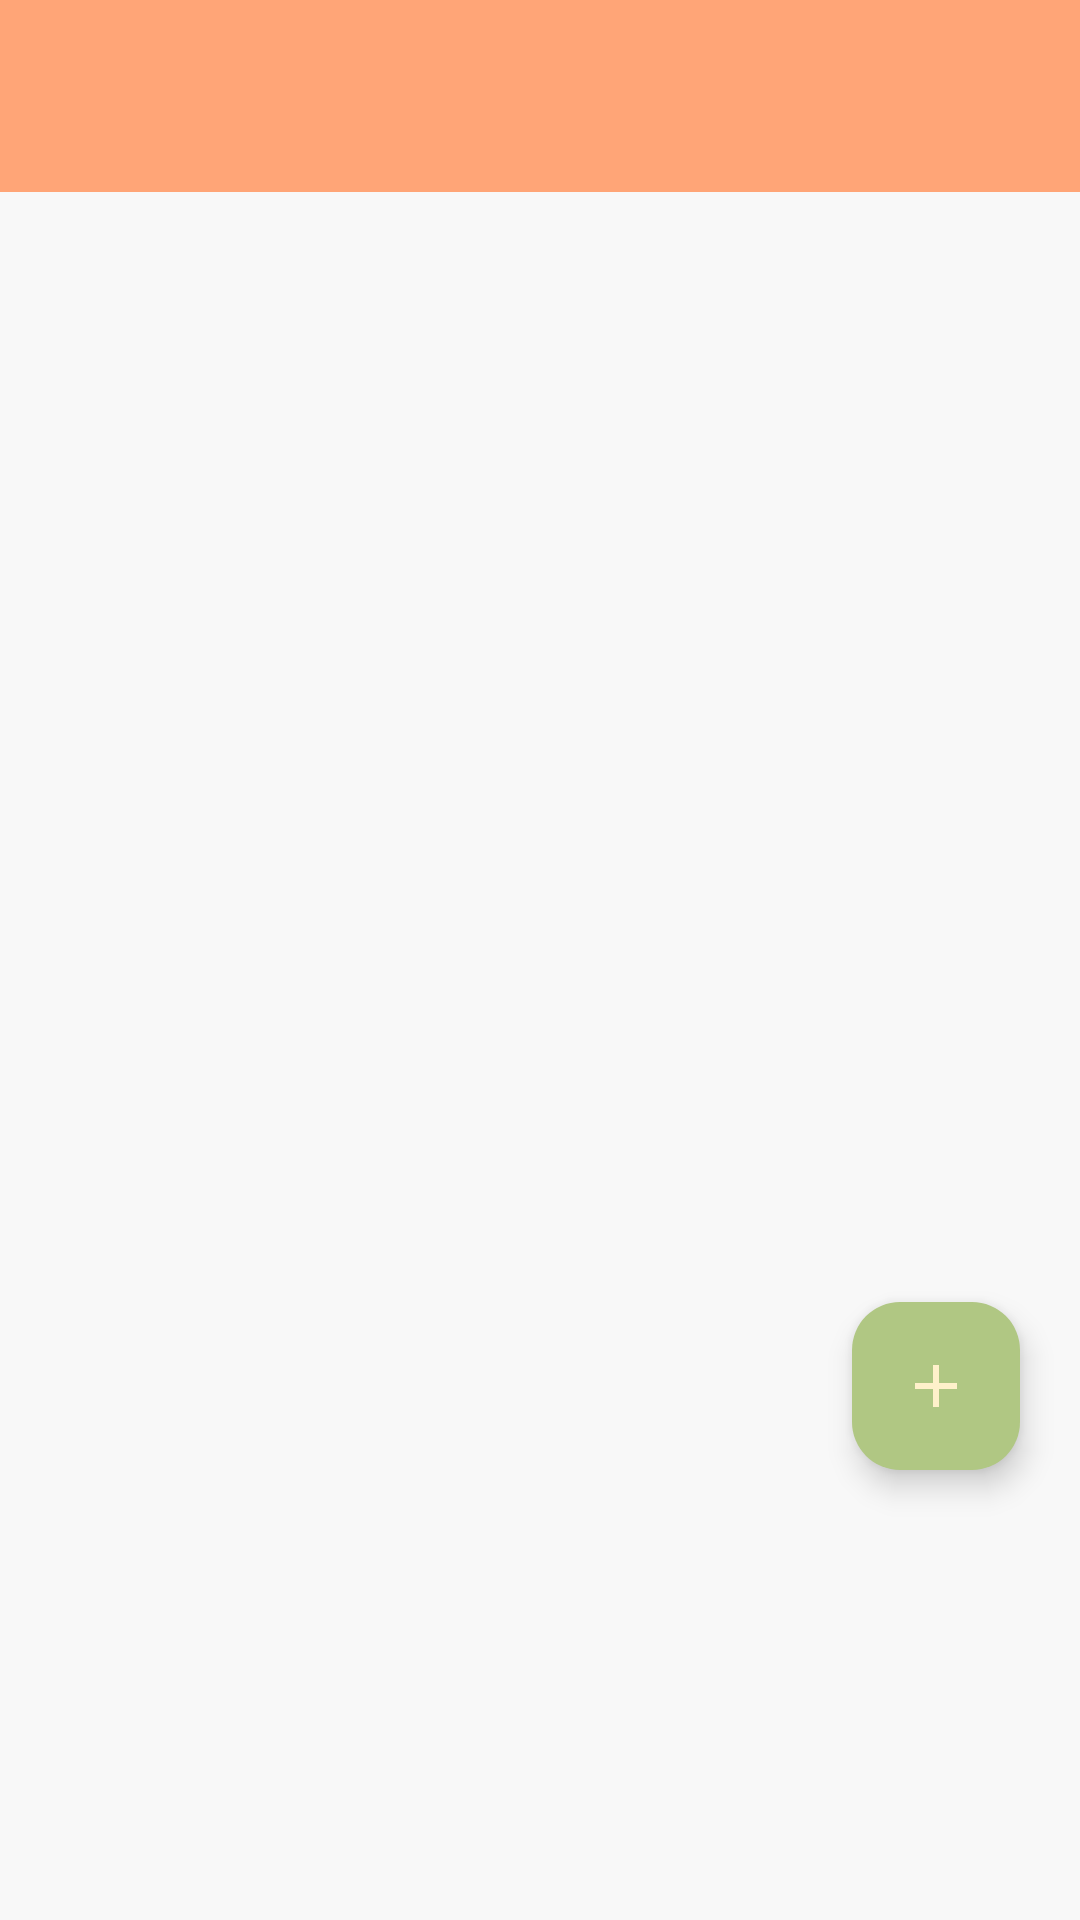

The Android layout XML behind this screen, and the referenced resources:
<!-- AndroidManifest.xml: application theme Theme.MyNote -->
<!-- res/layout/fragment_note_home.xml -->
<?xml version="1.0" encoding="utf-8"?>
<LinearLayout xmlns:android="http://schemas.android.com/apk/res/android"
    xmlns:app="http://schemas.android.com/apk/res-auto"
    xmlns:tools="http://schemas.android.com/tools"
    android:layout_width="match_parent"
    android:layout_height="match_parent"
    android:orientation="vertical"
    tools:context=".view.fragments.NoteHomeFragment">

    <com.google.android.material.appbar.AppBarLayout
        android:layout_width="match_parent"
        android:layout_height="wrap_content"
        android:background="?attr/colorPrimary">

        <com.google.android.material.appbar.MaterialToolbar
            android:id="@+id/homeToolbar"
            android:layout_width="match_parent"
            android:layout_height="wrap_content"
            android:theme="@style/NotesApp.Toolbar" />
    </com.google.android.material.appbar.AppBarLayout>

    <androidx.constraintlayout.widget.ConstraintLayout
        android:layout_width="match_parent"
        android:layout_height="match_parent">

        <androidx.recyclerview.widget.RecyclerView
            android:id="@+id/homeRecyclerView"
            android:layout_width="match_parent"
            android:layout_height="match_parent"
            android:clipToPadding="false"
            android:paddingHorizontal="5dp"
            android:paddingTop="5dp"
            android:paddingBottom="250dp"
            app:layout_constraintBottom_toBottomOf="parent"
            app:layout_constraintEnd_toEndOf="parent"
            app:layout_constraintStart_toStartOf="parent"
            app:layout_constraintTop_toTopOf="parent"
            tools:layoutManager="GridLayoutManager"
            tools:listitem="@layout/note_card"
            tools:spanCount="2" />

        <com.google.android.material.floatingactionbutton.FloatingActionButton
            android:id="@+id/fabAddHome"
            android:layout_width="wrap_content"
            android:layout_height="wrap_content"
            android:layout_gravity="bottom|end"
            android:layout_marginEnd="20dp"
            android:layout_marginBottom="150dp"
            android:contentDescription="@string/desc_add_action_note"
            android:elevation="10dp"
            android:src="@drawable/baseline_add_24"
            app:layout_constraintBottom_toBottomOf="parent"
            app:layout_constraintEnd_toEndOf="parent"
            app:rippleColor="@color/primary" />
    </androidx.constraintlayout.widget.ConstraintLayout>
</LinearLayout>
<!-- res/layout/note_card.xml (included above) -->
<?xml version="1.0" encoding="utf-8"?>
<com.google.android.material.card.MaterialCardView xmlns:android="http://schemas.android.com/apk/res/android"
    xmlns:app="http://schemas.android.com/apk/res-auto"
    xmlns:tools="http://schemas.android.com/tools"
    android:layout_width="match_parent"
    android:layout_height="wrap_content"
    android:layout_margin="5dp"
    android:clickable="true"
    app:cardCornerRadius="10dp"
    app:cardElevation="3dp">

    <LinearLayout
        android:layout_width="match_parent"
        android:layout_height="wrap_content"
        android:background="?attr/colorSurface"
        android:orientation="vertical"
        android:padding="5dp">

        <LinearLayout
            android:layout_width="match_parent"
            android:layout_height="match_parent"
            android:layout_marginBottom="3dp"
            android:background="@drawable/border"
            android:orientation="horizontal">

            <TextView
                android:id="@+id/noteTitle"
                android:layout_width="match_parent"
                android:layout_height="wrap_content"
                android:layout_weight="4"
                android:lines="2"
                android:padding="5dp" />

            <ImageButton
                android:id="@+id/deleteNoteCard"
                android:layout_width="wrap_content"
                android:layout_height="wrap_content"
                android:layout_weight="1"
                android:background="@color/transparent"
                android:contentDescription="@string/desc_delete_note"
                android:padding="15dp"
                android:src="@drawable/baseline_delete_24"
                app:tint="@color/note_button_delete" />
        </LinearLayout>

        <RelativeLayout
            android:layout_width="match_parent"
            android:layout_height="wrap_content">

            <TextView
                android:id="@+id/noteDescription"
                android:layout_width="match_parent"
                android:layout_height="wrap_content"
                android:background="@drawable/border"
                android:maxLines="5"
                android:padding="15dp" />

            <TextView
                android:id="@+id/timeCreate"
                android:layout_width="wrap_content"
                android:layout_height="wrap_content"
                android:layout_below="@id/noteDescription"
                android:layout_marginTop="10dp" />
        </RelativeLayout>
    </LinearLayout>
</com.google.android.material.card.MaterialCardView>
<!-- resources referenced by this layout -->
<resources>
  <color name="note_button_delete">#73FFA577</color>
  <color name="primary">#FFA577</color>
  <color name="transparent">@android:color/transparent</color>
  <!-- drawable baseline_add_24 (drawable) -->
  <vector xmlns:android="http://schemas.android.com/apk/res/android" android:height="24dp" android:tint="@color/black" android:viewportHeight="24" android:viewportWidth="24" android:width="24dp">
        
      <path android:fillColor="@android:color/white" android:pathData="M19,13h-6v6h-2v-6H5v-2h6V5h2v6h6v2z"/>
  
  </vector>
  <!-- drawable border (drawable) -->
  <?xml version="1.0" encoding="utf-8"?>
  <shape xmlns:android="http://schemas.android.com/apk/res/android"
      android:shape="rectangle">
  
      <stroke
          android:width="2dp"
          android:color="?attr/colorSecondary" />
  
      <corners android:radius="10dp" />
  
      <solid android:color="?attr/colorSurface" />
  </shape>
  <string name="desc_add_action_note">Add Note</string>
  <string name="desc_delete_note">Delete Note</string>
  <style name="NotesApp.Toolbar" parent="ThemeOverlay.MaterialComponents.ActionBar">
          <item name="iconTint">@color/color_item_toolbar</item>
          <item name="titleTextColor">@color/color_item_toolbar</item>
      </style>
  <style name="Theme.MyNote" parent="Base.Theme.MyNote" />
  <color name="black">#FF000000</color>
  <color name="color_item_toolbar">#E91C1B1F</color>
  <color name="on_primary">#FFFFFF</color>
  <color name="secondary">#73FFA577</color>
  <color name="surface_variant">#F8F8F8</color>
  <color name="surface">#FFFFFF</color>
  <color name="on_surface_variant">#FFA577</color>
  <color name="primary_container">#B0C783</color>
  <color name="on_primary_container">#FFF1CA</color>
  <color name="surface_inverse">#FFA577</color>
  <color name="on_surface_inverse">#FFF1CA</color>
  <color name="primary_inverse">#FFF1CA</color>
  <color name="color_background">#F8F8F8</color>
  <color name="on_surface">#FFFFFFFF</color>
  <color name="text_color_tertiary">#FF000000</color>
  <style name="Switch.MyNote" parent="Widget.Material3.CompoundButton.Switch">
          <item name="materialThemeOverlay">@style/ThemeOverlay.MyNote.Switch</item>
      </style>
  <color name="status_bar_background">#FFA577</color>
  <style name="ThemeOverlay.MyNote.Switch" parent="">
          <item name="colorOnSurface">@color/color_switch_thumb_unchecked</item>
          <item name="colorOutline">@color/color_switch_track_unchecked</item>
          <item name="colorPrimary">@color/color_switch_thumb_checked</item>
          <item name="colorPrimaryContainer">@color/color_switch_track_checked</item>
      </style>
  <color name="color_switch_thumb_unchecked">#BAFFA577</color>
  <color name="color_switch_track_unchecked">#BFEFD7C0</color>
  <color name="color_switch_thumb_checked">#FFA577</color>
  <color name="color_switch_track_checked">#B0C783</color>
</resources>
